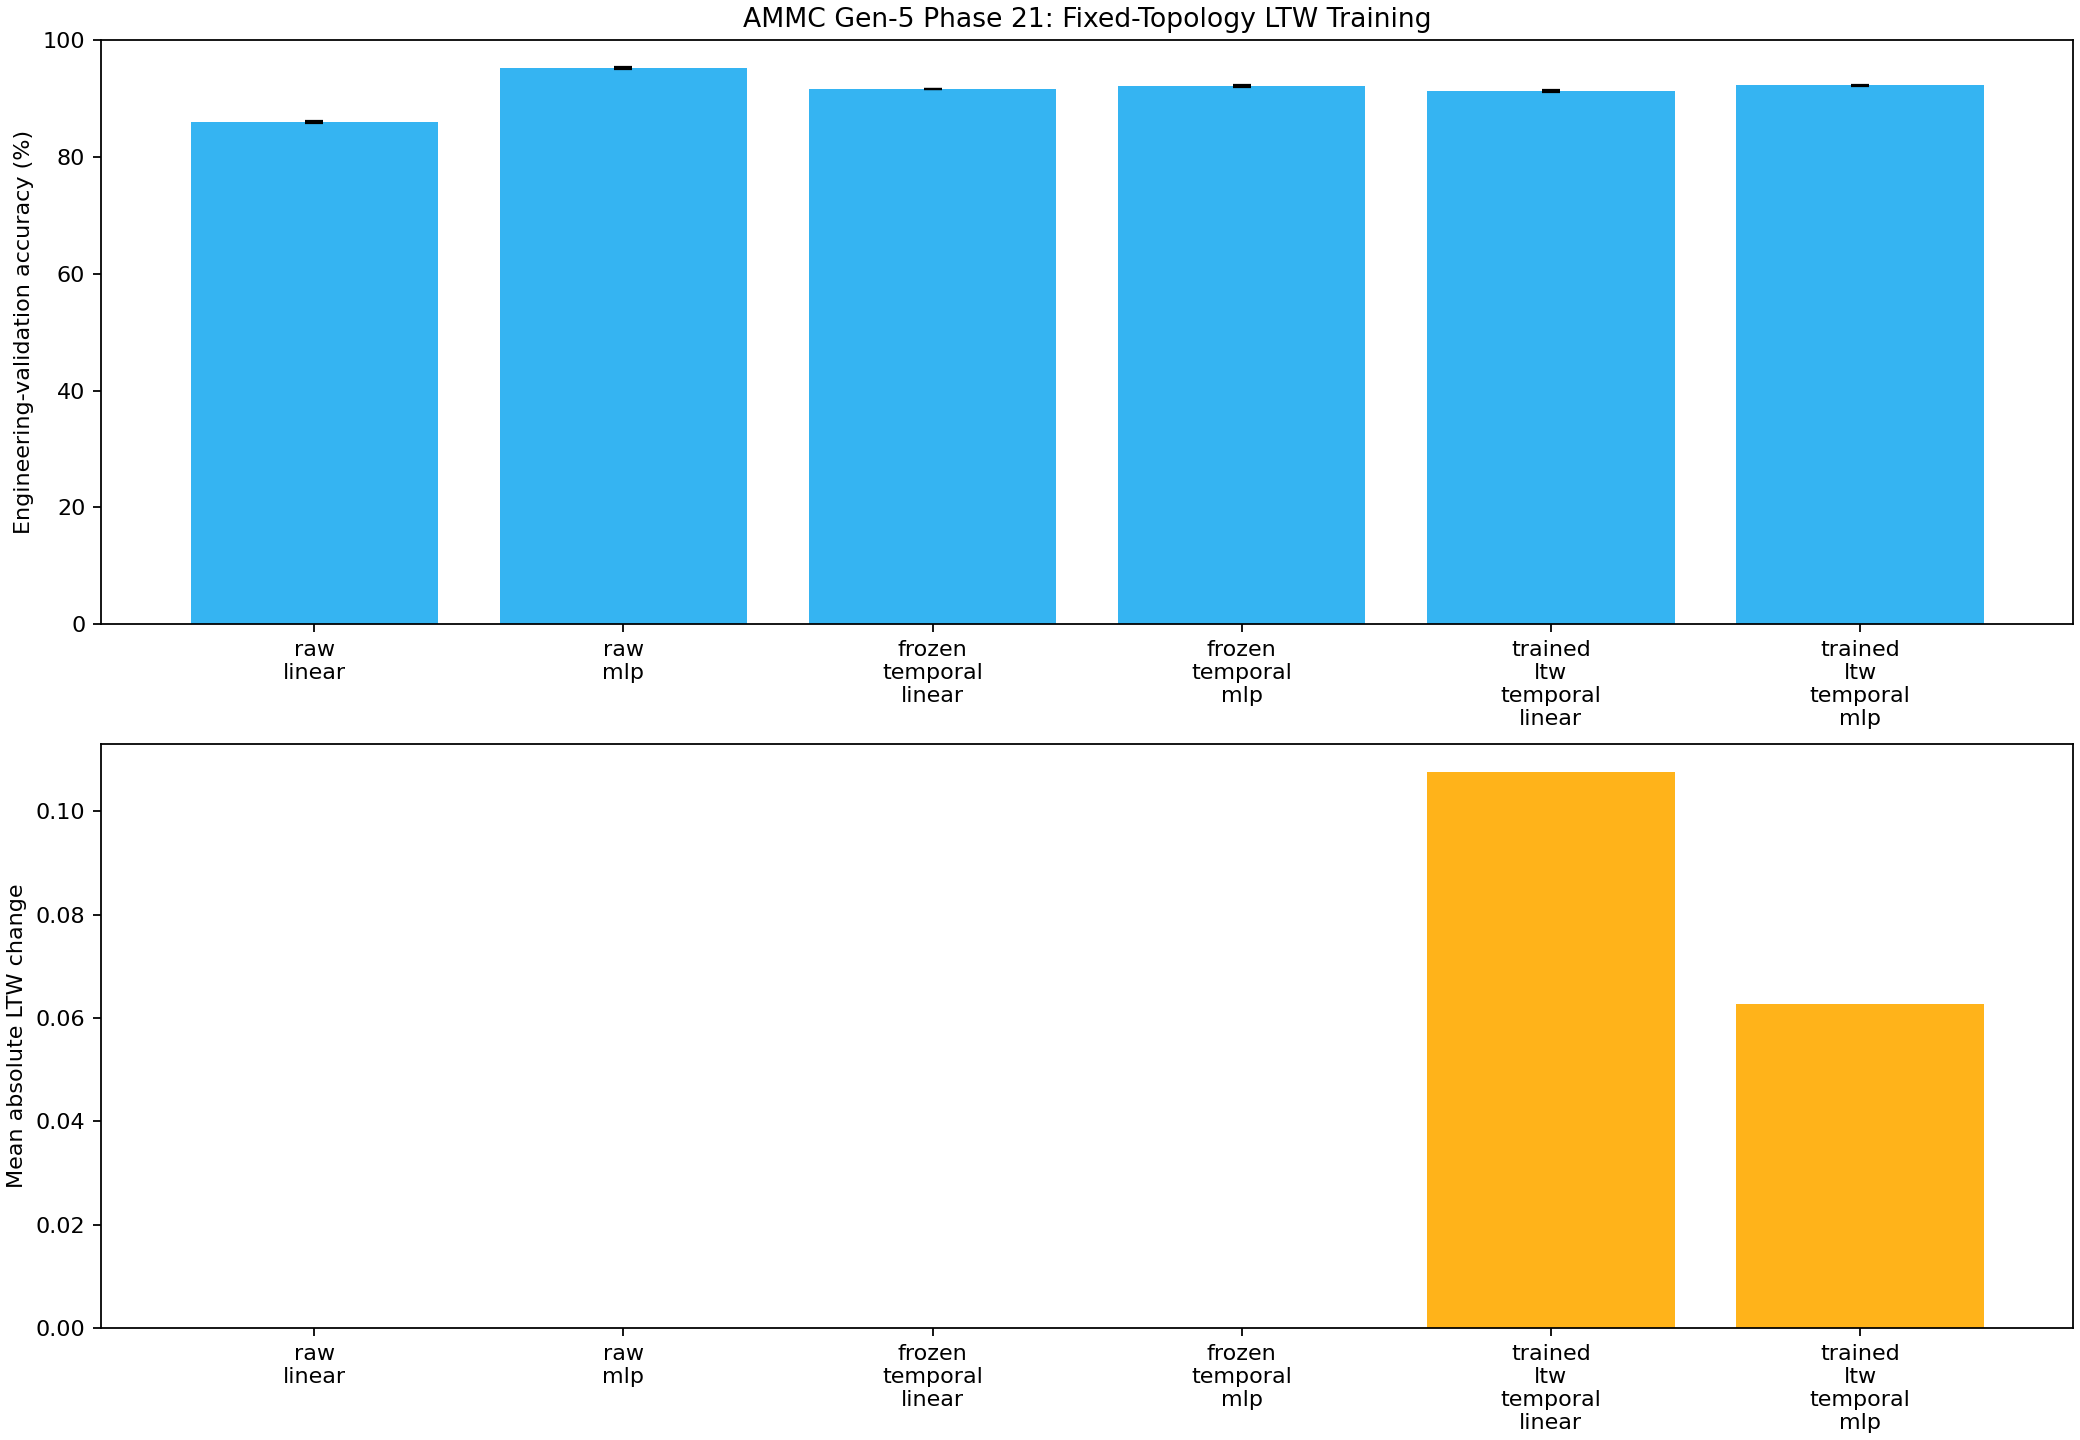

The data file committed next to this chart (first rows):
group, seeds, mean_test_accuracy, std_test_accuracy, mean_train_accuracy, active_edges, readout_parameters, optimizer_parameters, effective_trainable_parameters, mean_hidden_event_rate, mean_ltw, mean_absolute_ltw_change, mean_train_seconds, mean_end_to_end_examples_per_second
raw_linear, 3, 0.8594, 0.001178, 0.8411, 0, 650, 650, 650, 0.0, 0.0, 0.0, 0.7667, 2017912
raw_mlp, 3, 0.9514, 0.001766, 0.9538, 0, 34210, 34210, 34210, 0.0, 0.0, 0.0, 0.9568, 1463536
frozen_temporal_linear, 3, 0.9158, 0.0001633, 0.9238, 384, 10250, 10250, 10250, 0.0239, 0.3755, 0.0, 3.266, 126748
frozen_temporal_mlp, 3, 0.9211, 0.002175, 0.9467, 384, 34165, 34165, 34165, 0.0239, 0.3755, 0.0, 3.364, 109793
trained_ltw_temporal_linear, 3, 0.9127, 0.001907, 0.9209, 384, 10250, 10762, 10634, 0.03852, 0.4287, 0.1077, 5.692, 100084
trained_ltw_temporal_mlp, 3, 0.9224, 0.0002828, 0.946, 384, 34165, 34677, 34549, 0.02696, 0.4021, 0.06271, 5.764, 106743
